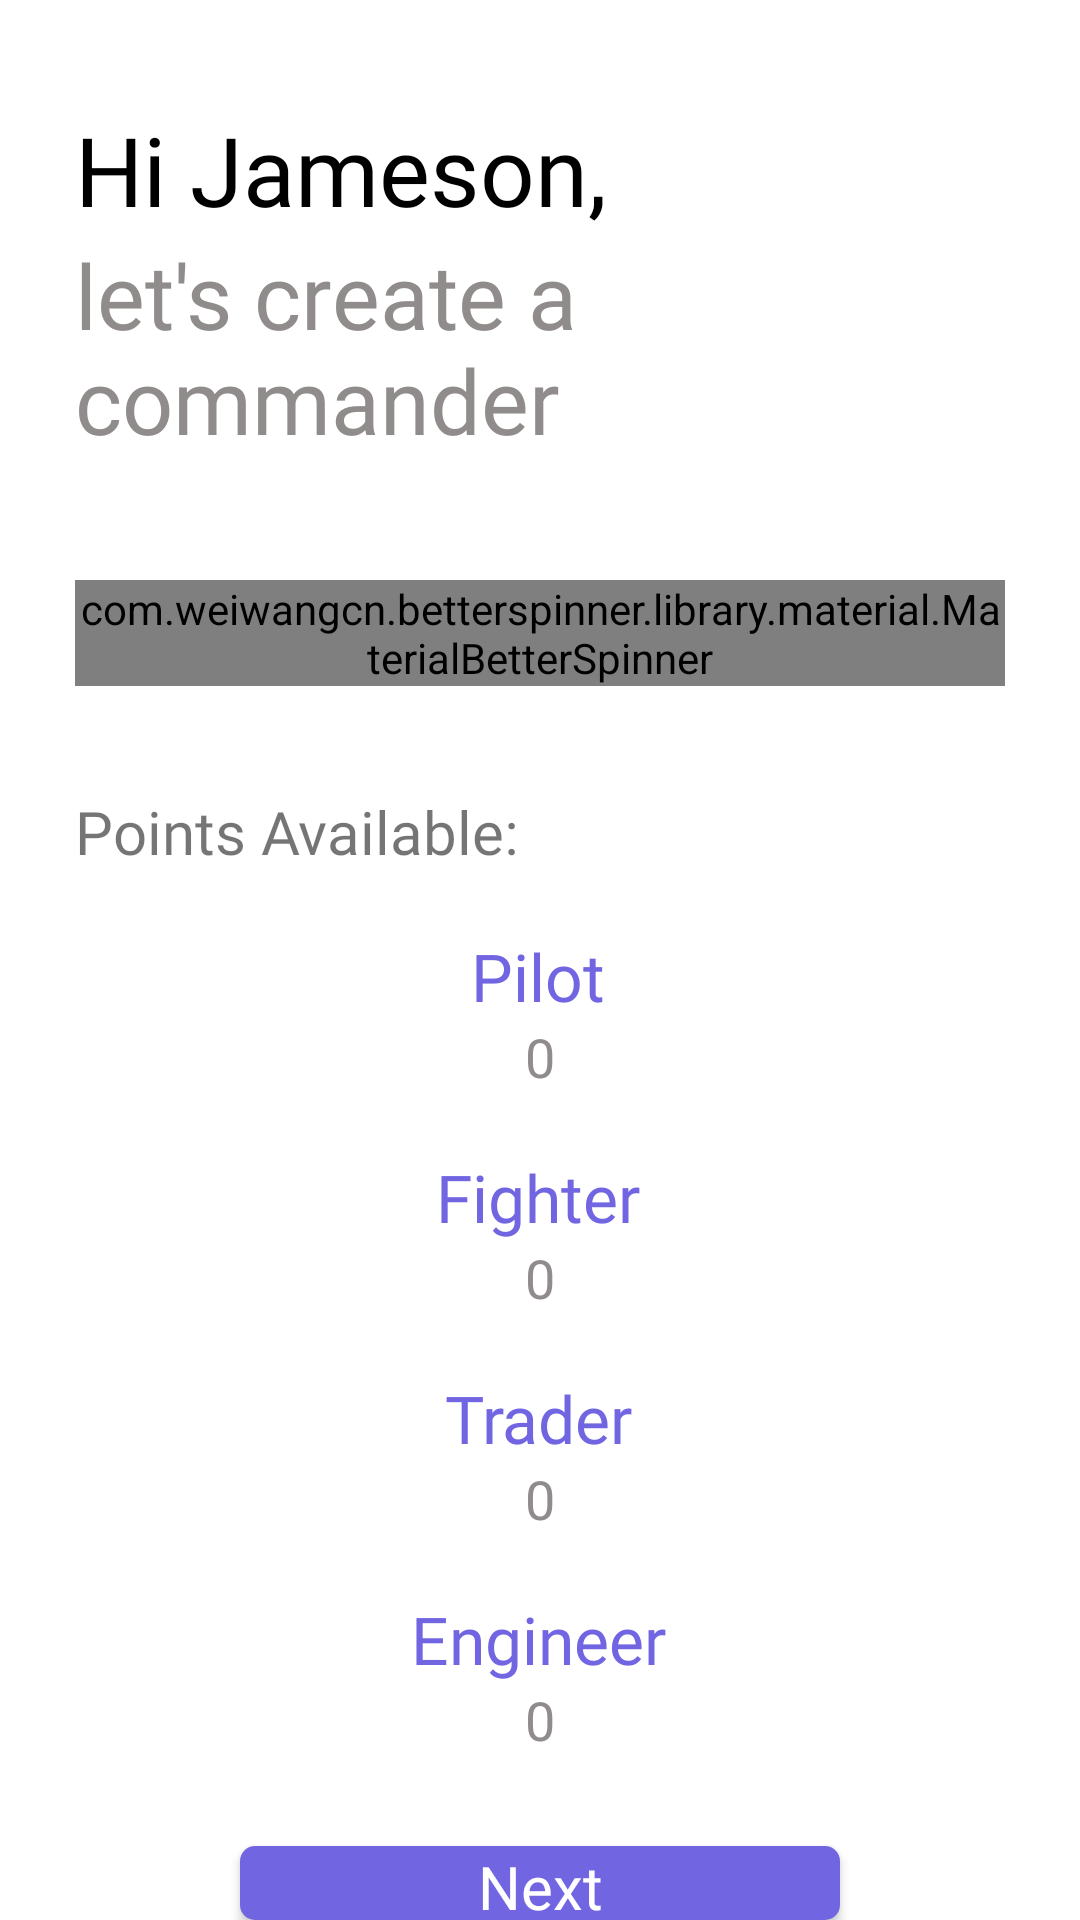

Here is an Android app screen rendered from its layout file. Give the layout XML and the strings, colors and styles it references.
<!-- AndroidManifest.xml: application theme AppTheme -->
<!-- res/layout/configure_commander_fragment.xml -->
<?xml version="1.0" encoding="utf-8"?>

<LinearLayout xmlns:android="http://schemas.android.com/apk/res/android"
    xmlns:tools="http://schemas.android.com/tools"
    android:layout_width="match_parent"
    android:layout_height="match_parent"
    android:orientation="vertical"
    android:background="@color/background"
    tools:context=".views.ConfigureCommanderFragment">

    <RelativeLayout
        android:layout_width="match_parent"
        android:layout_height="match_parent"
        android:background="@color/background"
        android:paddingLeft="25dp"
        android:paddingTop="35dp"
        android:paddingRight="25dp"
        android:clipToPadding="false"
        android:outlineProvider="paddedBounds">

        
        <TextView
            android:id="@+id/hi_username"
            android:layout_width="wrap_content"
            android:layout_height="wrap_content"
            android:layout_below="@id/logo"
            android:fontFamily="@font/nunito_bold"
            android:text="@string/temp_username"
            android:textColor="@color/colorPrimary"
            android:textSize="32sp" />

        <TextView
            android:id="@+id/create_commander_text"
            android:layout_width="wrap_content"
            android:layout_height="wrap_content"
            android:layout_below="@id/hi_username"
            android:layout_marginBottom="40dp"
            android:fontFamily="@font/nunito_bold"
            android:text="@string/create_commander"
            android:textColor="@color/colorSecondary"
            android:textSize="30sp" />

        
        <com.weiwangcn.betterspinner.library.material.MaterialBetterSpinner
            android:id="@+id/difficultySpinner"
            android:layout_width="match_parent"
            android:layout_height="wrap_content"
            android:layout_below="@id/create_commander_text"
            android:layout_marginBottom="35dp"
            android:hint="@string/difficulty_label"
            android:textColorHint="@color/colorSecondary" />

        
        <TextView
            android:id="@+id/skillPointsLabel"
            android:layout_width="155dp"
            android:layout_height="wrap_content"
            android:layout_below="@id/difficultySpinner"
            android:fontFamily="@font/nunito"
            android:text="@string/skill_points_label"
            android:textSize="20sp" />

        <TextView
            android:id="@+id/remainingPointsDisplay"
            android:layout_width="wrap_content"
            android:layout_height="wrap_content"
            android:layout_below="@id/difficultySpinner"
            android:layout_toRightOf="@+id/skillPointsLabel"
            android:layout_marginBottom="20dp"
            android:fontFamily="@font/nunito"
            android:textAlignment="center"
            android:textColor="@color/colorPrimary"
            android:textSize="20sp" />


        
        <LinearLayout
            android:id="@+id/allocate_pilot_points"
            android:layout_width="match_parent"
            android:layout_height="wrap_content"
            android:layout_below="@id/remainingPointsDisplay"
            android:gravity="center"
            android:orientation="horizontal">

            <Button
                android:id="@+id/pilotPointsMinus"
                android:layout_width="18dp"
                android:layout_height="18dp"
                android:background="@drawable/ic_minus"
                android:onClick="decrementValues" />

            <TextView
                android:id="@+id/pilotPointsLabel"
                android:layout_width="200dp"
                android:layout_height="wrap_content"
                android:fontFamily="@font/nunito"
                android:text="@string/pilot_label"
                android:textAlignment="center"
                android:textColor="@color/colorAccent"
                android:textSize="22sp" />

            <Button
                android:id="@+id/pilotPointsPlus"
                android:layout_width="19dp"
                android:layout_height="19dp"
                android:background="@drawable/ic_add"
                android:onClick="incrementValues" />
        </LinearLayout>

        <TextView
            android:id="@+id/pilotPointsDisplay"
            android:layout_width="wrap_content"
            android:layout_height="wrap_content"
            android:layout_below="@id/allocate_pilot_points"
            android:fontFamily="@font/nunito"
            android:layout_centerInParent="true"
            android:text="0"
            android:textSize="18sp"
            android:textColor="@color/colorSecondary"/>

        
        <LinearLayout
            android:id="@+id/allocate_fighter_points"
            android:layout_width="match_parent"
            android:layout_height="wrap_content"
            android:layout_below="@id/pilotPointsDisplay"
            android:layout_marginTop="20dp"
            android:orientation="horizontal"
            android:gravity="center">

            <Button
                android:id="@+id/fighterPointsMinus"
                android:layout_width="18dp"
                android:layout_height="18dp"
                android:background="@drawable/ic_minus"
                android:onClick="decrementValues" />

            <TextView
                android:id="@+id/fighterPointsLabel"
                android:layout_width="200dp"
                android:layout_height="wrap_content"
                android:fontFamily="@font/nunito"
                android:text="@string/fighter_label"
                android:textColor="@color/colorAccent"
                android:textSize="22sp"
                android:textAlignment="center"/>

            <Button
                android:id="@+id/fighterPointsPlus"
                android:layout_width="19dp"
                android:layout_height="19dp"
                android:background="@drawable/ic_add"
                android:onClick="incrementValues" />
        </LinearLayout>

        <TextView
            android:id="@+id/fighterPointsDisplay"
            android:layout_width="wrap_content"
            android:layout_height="wrap_content"
            android:layout_below="@id/allocate_fighter_points"
            android:layout_centerInParent="true"
            android:fontFamily="@font/nunito"
            android:text="0"
            android:textSize="18sp"
            android:textColor="@color/colorSecondary"/>


        
        <LinearLayout
            android:id="@+id/allocate_trader_points"
            android:layout_width="match_parent"
            android:layout_height="wrap_content"
            android:layout_below="@id/fighterPointsDisplay"
            android:layout_marginTop="20dp"
            android:orientation="horizontal"
            android:gravity="center">

            <Button
                android:id="@+id/traderPointsMinus"
                android:layout_width="18dp"
                android:layout_height="18dp"
                android:background="@drawable/ic_minus"
                android:onClick="decrementValues" />

            <TextView
                android:id="@+id/traderPointsLabel"
                android:layout_width="200dp"
                android:layout_height="wrap_content"
                android:fontFamily="@font/nunito"
                android:text="@string/trader_label"
                android:textColor="@color/colorAccent"
                android:textSize="22sp"
                android:textAlignment="center"/>

            <Button
                android:id="@+id/traderPointsPlus"
                android:layout_width="19dp"
                android:layout_height="19dp"
                android:background="@drawable/ic_add"
                android:onClick="incrementValues" />
        </LinearLayout>

        <TextView
            android:id="@+id/traderPointsDisplay"
            android:layout_width="wrap_content"
            android:layout_height="wrap_content"
            android:layout_below="@id/allocate_trader_points"
            android:layout_centerInParent="true"
            android:fontFamily="@font/nunito"
            android:text="0"
            android:textSize="18sp"
            android:textColor="@color/colorSecondary"/>

        
        <LinearLayout
            android:id="@+id/allocate_engineer_points"
            android:layout_width="match_parent"
            android:layout_height="wrap_content"
            android:layout_below="@id/traderPointsDisplay"
            android:layout_marginTop="20dp"
            android:orientation="horizontal"
            android:gravity="center">

            <Button
                android:id="@+id/engineerPointsMinus"
                android:layout_width="18dp"
                android:layout_height="18dp"
                android:background="@drawable/ic_minus"
                android:onClick="decrementValues" />

            <TextView
                android:id="@+id/engineerPointsLabel"
                android:layout_width="200dp"
                android:layout_height="wrap_content"
                android:fontFamily="@font/nunito"
                android:text="@string/engineer_label"
                android:textColor="@color/colorAccent"
                android:textSize="22sp"
                android:textAlignment="center"/>

            <Button
                android:id="@+id/engineerPointsPlus"
                android:layout_width="19dp"
                android:layout_height="19dp"
                android:background="@drawable/ic_add"
                android:onClick="incrementValues" />
        </LinearLayout>

        <TextView
            android:id="@+id/engineerPointsDisplay"
            android:layout_width="wrap_content"
            android:layout_height="wrap_content"
            android:layout_below="@id/allocate_engineer_points"
            android:layout_centerInParent="true"
            android:fontFamily="@font/nunito"
            android:text="0"
            android:textSize="18sp"
            android:textColor="@color/colorSecondary"/>

        <Button
            android:layout_width="200dp"
            android:layout_height="40dp"
            android:layout_below="@id/engineerPointsDisplay"
            android:layout_centerInParent="true"
            android:layout_marginTop="30dp"
            android:background="@drawable/round_button"
            android:backgroundTint="@color/colorAccent"
            android:fontFamily="@font/nunito"
            android:onClick="createGameState"
            android:text="@string/next"
            android:textAppearance="@style/TextAppearance.AppCompat"
            android:textColor="@color/background"
            android:textSize="20dp" />
    </RelativeLayout>
</LinearLayout>
<!-- resources referenced by this layout -->
<resources>
  <color name="background">#FFFFFF</color>
  <color name="colorAccent">#7165E2</color>
  <color name="colorPrimary">#000000</color>
  <color name="colorSecondary">#908C8C</color>
  <!-- drawable round_button (drawable) -->
  <?xml version="1.0" encoding="utf-8"?>
  
  <shape xmlns:android="http://schemas.android.com/apk/res/android"
      android:shape="rectangle">
      <solid android:color="@color/colorSecondaryLight" />
      <corners android:radius="5dp" />
  </shape>
  <string name="create_commander">let\'s create a commander</string>
  <string name="difficulty_label">Choose Your Difficulty</string>
  <string name="engineer_label">Engineer</string>
  <string name="fighter_label">Fighter</string>
  <string name="next">Next</string>
  <string name="pilot_label">Pilot</string>
  <string name="skill_points_label">Points Available:</string>
  <string name="temp_username">Hi Jameson,</string>
  <string name="trader_label">Trader</string>
  <style name="AppTheme" parent="Theme.AppCompat.Light.NoActionBar">
          
          <item name="colorPrimary">@color/colorPrimary</item>
          <item name="android:colorSecondary">@color/colorSecondary</item>
          <item name="colorAccent">@color/colorAccent</item>
          <item name="colorControlActivated">@color/colorAccent</item>
          <item name="textAppearanceCaption">@style/TextAppearance.MaterialComponents.Caption</item>
      </style>
  <color name="colorSecondaryLight">#D8D8D8</color>
</resources>
